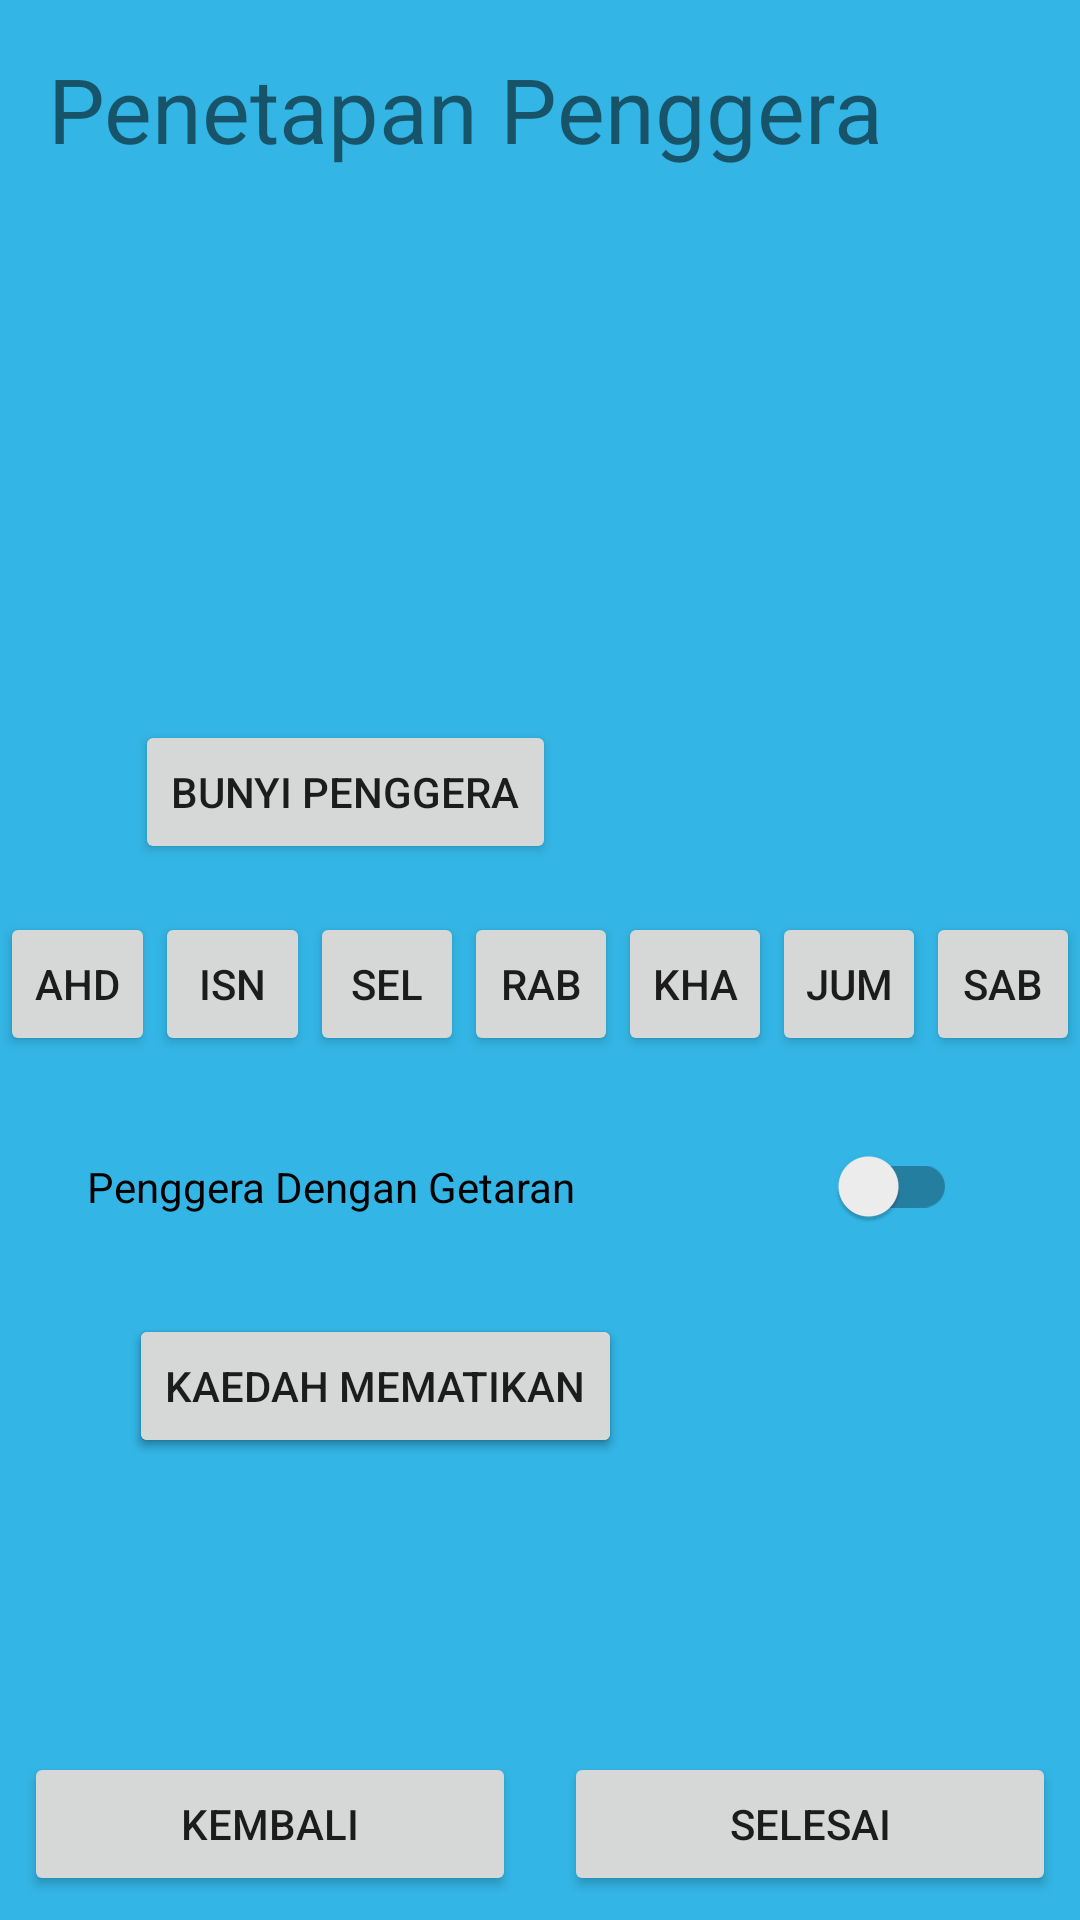

Layout XML and referenced resources for this Android screen:
<!-- AndroidManifest.xml: application theme Theme.AlarmApp -->
<!-- res/layout/activity_set_alarm.xml -->
<?xml version="1.0" encoding="utf-8"?>
<androidx.constraintlayout.widget.ConstraintLayout xmlns:android="http://schemas.android.com/apk/res/android"
    xmlns:app="http://schemas.android.com/apk/res-auto"
    xmlns:tools="http://schemas.android.com/tools"
    android:layout_width="match_parent"
    android:layout_height="match_parent"
    android:background="@android:color/holo_blue_light"
    tools:context=".ui.setalarm.SetAlarmActivity">

    <TextView
        android:id="@+id/textView2"
        android:layout_width="wrap_content"
        android:layout_height="wrap_content"
        android:layout_marginStart="16dp"
        android:layout_marginTop="16dp"
        android:text="Penetapan Penggera"
        android:textSize="30dp"
        app:layout_constraintStart_toStartOf="parent"
        app:layout_constraintTop_toTopOf="parent" />

    <Button
        android:id="@+id/buttonSound"
        android:layout_width="wrap_content"
        android:layout_height="wrap_content"
        android:layout_marginTop="240dp"
        android:text="bunyi penggera"
        app:layout_constraintEnd_toEndOf="parent"
        app:layout_constraintHorizontal_bias="0.205"
        app:layout_constraintStart_toStartOf="parent"
        app:layout_constraintTop_toTopOf="parent" />

    <androidx.appcompat.widget.LinearLayoutCompat
        android:id="@+id/daysLayout"
        android:layout_width="match_parent"
        android:layout_height="wrap_content"
        android:layout_marginTop="16dp"
        app:layout_constraintEnd_toEndOf="parent"
        app:layout_constraintHorizontal_bias="0.219"
        app:layout_constraintStart_toStartOf="parent"
        app:layout_constraintTop_toBottomOf="@+id/buttonSound" >
        <Button
            android:id="@+id/ahd"
            android:layout_width="wrap_content"
            android:layout_height="wrap_content"
            android:layout_weight="1"
            android:text="AHD"
            android:padding="4dp"
            android:tag="ahd"/>
        <Button
            android:id="@+id/isn"
            android:layout_width="wrap_content"
            android:layout_height="wrap_content"
            android:layout_weight="1"
            android:padding="4dp"
            android:text="ISN" />

        <Button
            android:id="@+id/sel"
            android:layout_width="wrap_content"
            android:layout_height="wrap_content"
            android:layout_weight="1"
            android:padding="4dp"
            android:text="SEL" />
        <Button
            android:id="@+id/rab"
            android:layout_width="wrap_content"
            android:layout_height="wrap_content"
            android:layout_weight="1"
            android:padding="4dp"
            android:text="RAB" />
        <Button
            android:id="@+id/kha"
            android:layout_width="wrap_content"
            android:layout_height="wrap_content"
            android:layout_weight="1"
            android:padding="4dp"
            android:text="KHA" />
        <Button
            android:id="@+id/jum"
            android:layout_width="wrap_content"
            android:layout_height="wrap_content"
            android:layout_weight="1"
            android:padding="4dp"
            android:text="JUM" />
        <Button
            android:id="@+id/sab"
            android:layout_width="wrap_content"
            android:layout_height="wrap_content"
            android:layout_weight="1"
            android:padding="4dp"
            android:text="SAB" />

    </androidx.appcompat.widget.LinearLayoutCompat>

    <Button
        android:id="@+id/button6"
        android:layout_width="wrap_content"
        android:layout_height="wrap_content"
        android:layout_marginTop="29dp"
        android:text="Kaedah Mematikan"
        app:layout_constraintEnd_toEndOf="parent"
        app:layout_constraintHorizontal_bias="0.219"
        app:layout_constraintStart_toStartOf="parent"
        app:layout_constraintTop_toBottomOf="@+id/switch2" />

    <Button
        android:id="@+id/buttonMethod"
        android:layout_width="wrap_content"
        android:layout_height="wrap_content"
        android:layout_marginTop="29dp"
        android:text="Kaedah Mematikan"
        app:layout_constraintEnd_toEndOf="parent"
        app:layout_constraintHorizontal_bias="0.219"
        app:layout_constraintStart_toStartOf="parent"
        app:layout_constraintTop_toBottomOf="@+id/switch2" />

    <androidx.appcompat.widget.SwitchCompat
        android:id="@+id/switch2"
        android:layout_width="290dp"
        android:layout_height="24dp"
        android:layout_marginTop="30dp"
        android:text="Penggera Dengan Getaran"
        app:layout_constraintBottom_toTopOf="@+id/button6"
        app:layout_constraintEnd_toEndOf="parent"
        app:layout_constraintHorizontal_bias="0.413"
        app:layout_constraintStart_toStartOf="parent"
        app:layout_constraintTop_toBottomOf="@+id/daysLayout" />

    <LinearLayout
        android:layout_width="0dp"
        android:layout_height="wrap_content"
        android:orientation="horizontal"
        app:layout_constraintBottom_toBottomOf="parent"
        app:layout_constraintEnd_toEndOf="parent"
        app:layout_constraintStart_toStartOf="parent">

        <Button
            android:id="@+id/buttonBack"
            android:layout_width="wrap_content"
            android:layout_height="wrap_content"
            android:layout_weight="1"
            android:layout_margin="8dp"
            android:text="Kembali" />

        <Button
            android:id="@+id/buttonDone"
            android:layout_width="wrap_content"
            android:layout_height="wrap_content"
            android:layout_weight="1"
            android:layout_margin="8dp"
            android:text="Selesai" />
    </LinearLayout>

    <TextView
        android:id="@+id/time"
        android:layout_width="wrap_content"
        android:layout_height="wrap_content"
        android:textSize="40dp"
        app:layout_constraintBottom_toBottomOf="parent"
        app:layout_constraintEnd_toEndOf="parent"
        app:layout_constraintHorizontal_bias="0.135"
        app:layout_constraintStart_toStartOf="parent"
        app:layout_constraintTop_toTopOf="parent"
        app:layout_constraintVertical_bias="0.127" />

</androidx.constraintlayout.widget.ConstraintLayout>
<!-- resources referenced by this layout -->
<resources>
  <style name="Theme.AlarmApp" parent="Theme.MaterialComponents.DayNight.NoActionBar">
          
          <item name="colorPrimary">@color/purple_500</item>
          <item name="colorPrimaryVariant">@color/purple_700</item>
          <item name="colorOnPrimary">@color/white</item>
          
          <item name="colorSecondary">@color/teal_200</item>
          <item name="colorSecondaryVariant">@color/teal_700</item>
          <item name="colorOnSecondary">@color/black</item>
          
          <item name="android:statusBarColor" tools:targetApi="l">?attr/colorPrimaryVariant</item>
          
  
          <item name="materialButtonStyle">@style/ButtonColor</item>
      </style>
  <style name="ButtonColor" parent="Widget.MaterialComponents.Button">
          <item name="android:textColor">@color/black</item>
          <item name="backgroundTint">@color/light_grey</item>
      </style>
  <!-- not gathered from this repository: default colours our renderer supplied (Android Studio template values) -->
  <color name="purple_500">#FF6200EE</color>
  <color name="purple_700">#FF3700B3</color>
  <color name="teal_200">#FF03DAC5</color>
  <color name="teal_700">#FF018786</color>
  <color name="black">#FF000000</color>
  <color name="white">#FFFFFFFF</color>
</resources>
